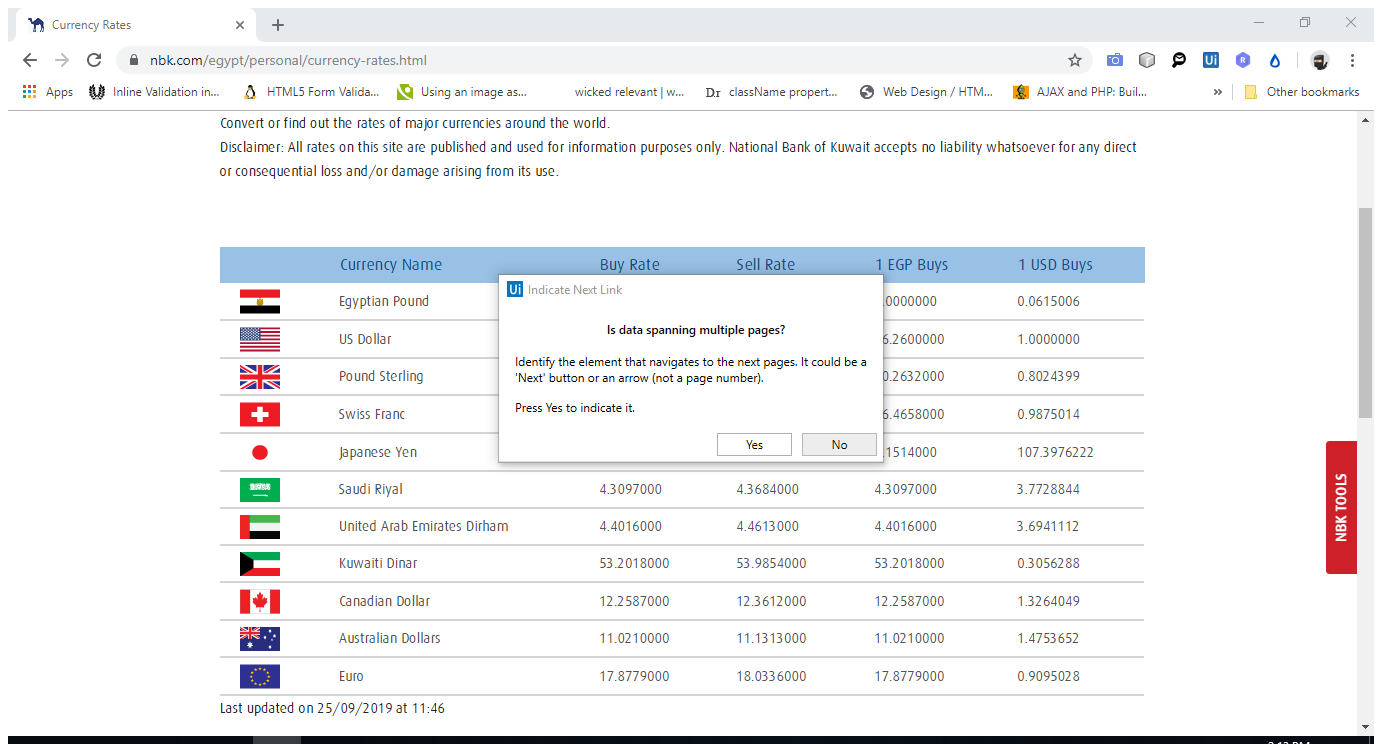
Task: Banks Exchange rate board
Workflow: NBK

Step 1: Attach Browser 'CurrencyR Page' in window 'Currency Rates' (chrome.exe)

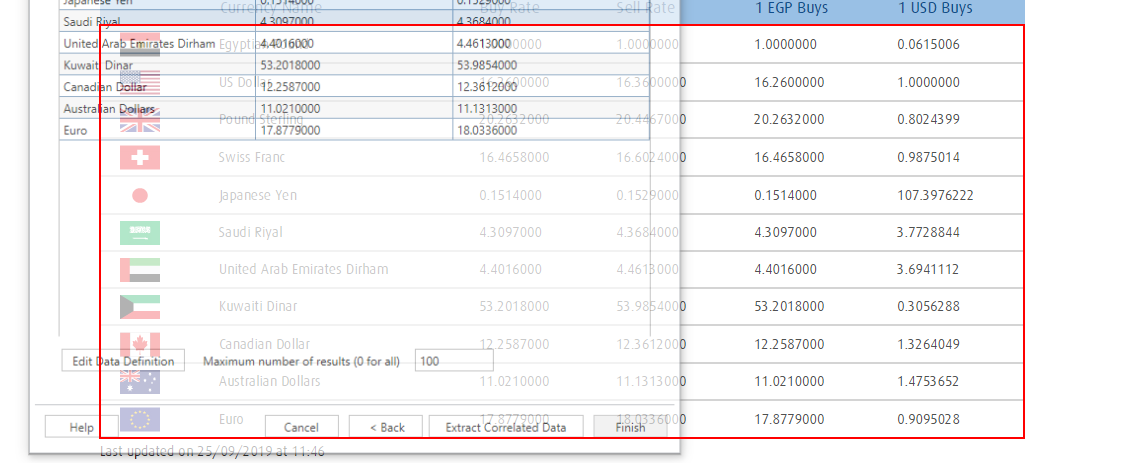
Step 2: get-text from the tbody

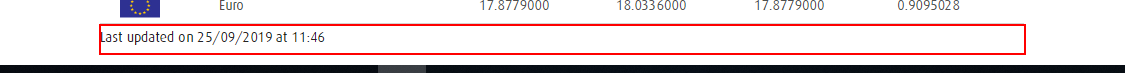
Step 3: get-text from the paragraph 'Last updated on *'